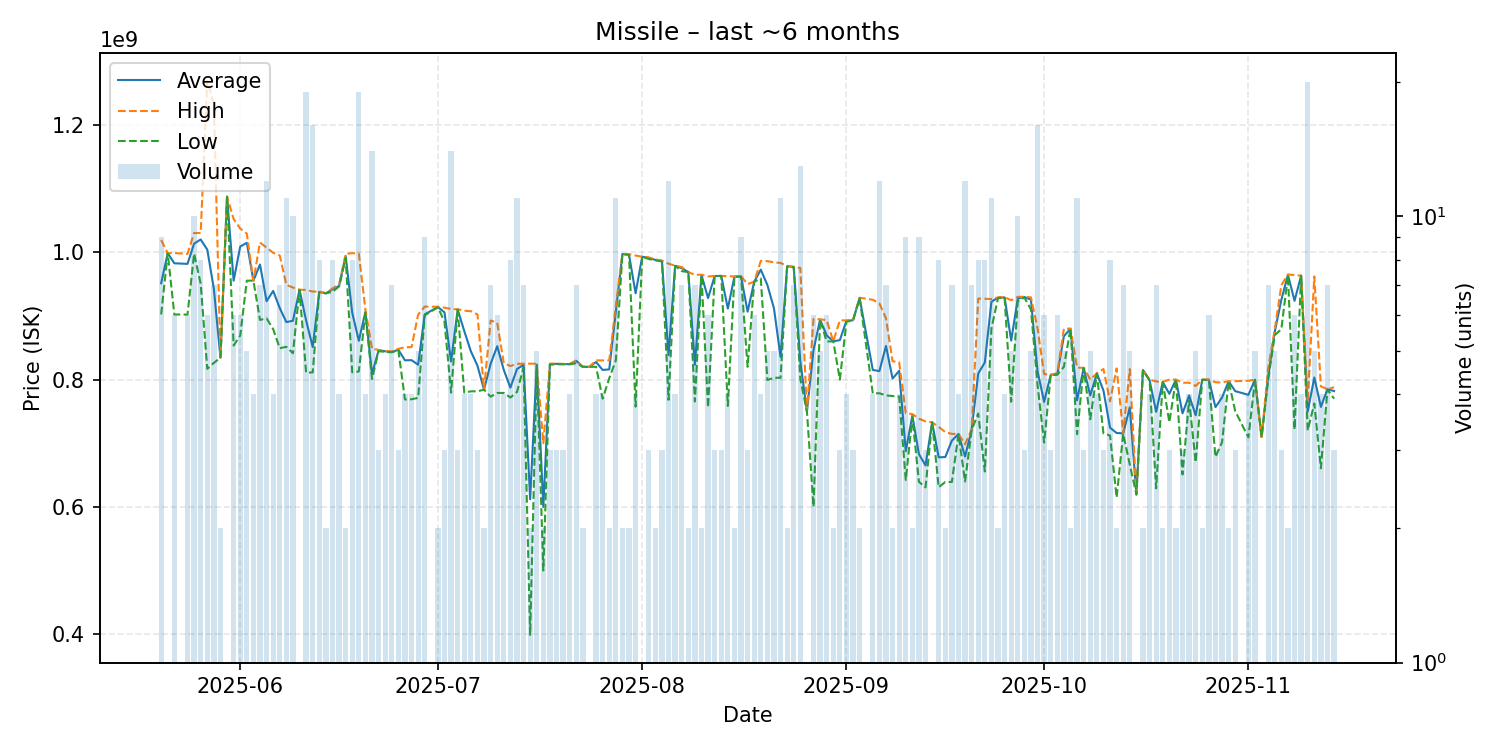

The data file committed next to this chart (first rows):
date, average, highest, lowest, order_count, volume
2025-05-20, 951133333, 1019000000, 902200000, 7, 9
2025-05-21, 998300000, 998300000, 998300000, 1, 1
2025-05-22, 982466667, 998600000, 902100000, 6, 6
2025-05-24, 981516667, 997200000, 902000000, 6, 6
2025-05-25, 1013360000, 1030000000, 997700000, 10, 10
2025-05-26, 1019800000, 1030000000, 950400000, 7, 8
2025-05-27, 1003883333, 1269000000, 816800000, 6, 6
2025-05-28, 942185714, 1232500000, 826200000, 7, 7
2025-05-29, 834300000, 834400000, 834200000, 2, 2
2025-05-30, 1087000000, 1087000000, 1087000000, 1, 1
2025-05-31, 955133333, 1052000000, 853400000, 5, 6
2025-06-01, 1008666667, 1037000000, 869000000, 6, 6
2025-06-02, 1014640000, 1029000000, 955200000, 5, 5
2025-06-03, 955200000, 955200000, 955200000, 3, 4
2025-06-04, 980585714, 1015000000, 893550000, 7, 7
2025-06-05, 922916667, 1007000000, 896100000, 12, 12
2025-06-06, 939100000, 999050000, 879150000, 4, 4
2025-06-07, 912071429, 994700000, 849100000, 6, 7
2025-06-08, 890254545, 948600000, 851400000, 10, 11
2025-06-09, 892180000, 944400000, 841300000, 10, 10
2025-06-10, 940900000, 940900000, 940900000, 1, 1
2025-06-11, 892773684, 940700000, 810700000, 17, 19
2025-06-12, 851000000, 938100000, 811300000, 15, 16
2025-06-13, 937525000, 938100000, 937200000, 8, 8
2025-06-14, 935350000, 935400000, 935300000, 2, 2
2025-06-15, 941525000, 943000000, 937600000, 8, 8
2025-06-16, 946925000, 949000000, 946200000, 4, 4
2025-06-17, 993800000, 997000000, 990600000, 2, 2
2025-06-18, 904750000, 998450000, 811300000, 7, 8
2025-06-19, 860847368, 997900000, 812650000, 17, 19
2025-06-20, 906350000, 909700000, 905000000, 4, 4
2025-06-21, 808692857, 848150000, 800900000, 12, 14
2025-06-22, 845966667, 846600000, 844700000, 3, 3
2025-06-23, 844350000, 844800000, 843200000, 4, 4
2025-06-24, 843100000, 844150000, 842900000, 6, 7
2025-06-25, 846733333, 848200000, 846000000, 3, 3
2025-06-26, 830200000, 850700000, 768700000, 4, 4
2025-06-27, 830450000, 850900000, 769100000, 4, 4
2025-06-28, 823260000, 901900000, 771200000, 5, 5
2025-06-29, 902355556, 914500000, 900800000, 8, 9
2025-07-01, 913850000, 914200000, 913500000, 2, 2
2025-07-02, 905400000, 912800000, 890600000, 3, 3
2025-07-03, 828378571, 910700000, 779400000, 13, 14
2025-07-04, 909966667, 910200000, 909850000, 3, 3
2025-07-05, 876125000, 908100000, 779300000, 4, 4
2025-07-06, 844400000, 907300000, 781500000, 4, 4
2025-07-07, 821800000, 902200000, 781600000, 3, 3
2025-07-08, 784150000, 784200000, 784100000, 2, 2
2025-07-09, 824614286, 892700000, 773100000, 5, 7
2025-07-10, 852333333, 889200000, 779000000, 6, 6
2025-07-11, 815050000, 825700000, 779000000, 4, 4
2025-07-12, 787250000, 821200000, 771800000, 8, 8
2025-07-13, 816445455, 824700000, 780450000, 11, 11
2025-07-14, 823257143, 824900000, 819050000, 7, 7
2025-07-15, 612150000, 825000000, 399300000, 2, 2
2025-07-16, 823460000, 824700000, 821950000, 5, 5
2025-07-17, 600150000, 700000000, 500300000, 2, 2
2025-07-18, 824000000, 825000000, 823500000, 3, 3
2025-07-19, 824666667, 825000000, 824000000, 3, 3
2025-07-20, 824333333, 824500000, 824000000, 3, 3
... 115 more rows
